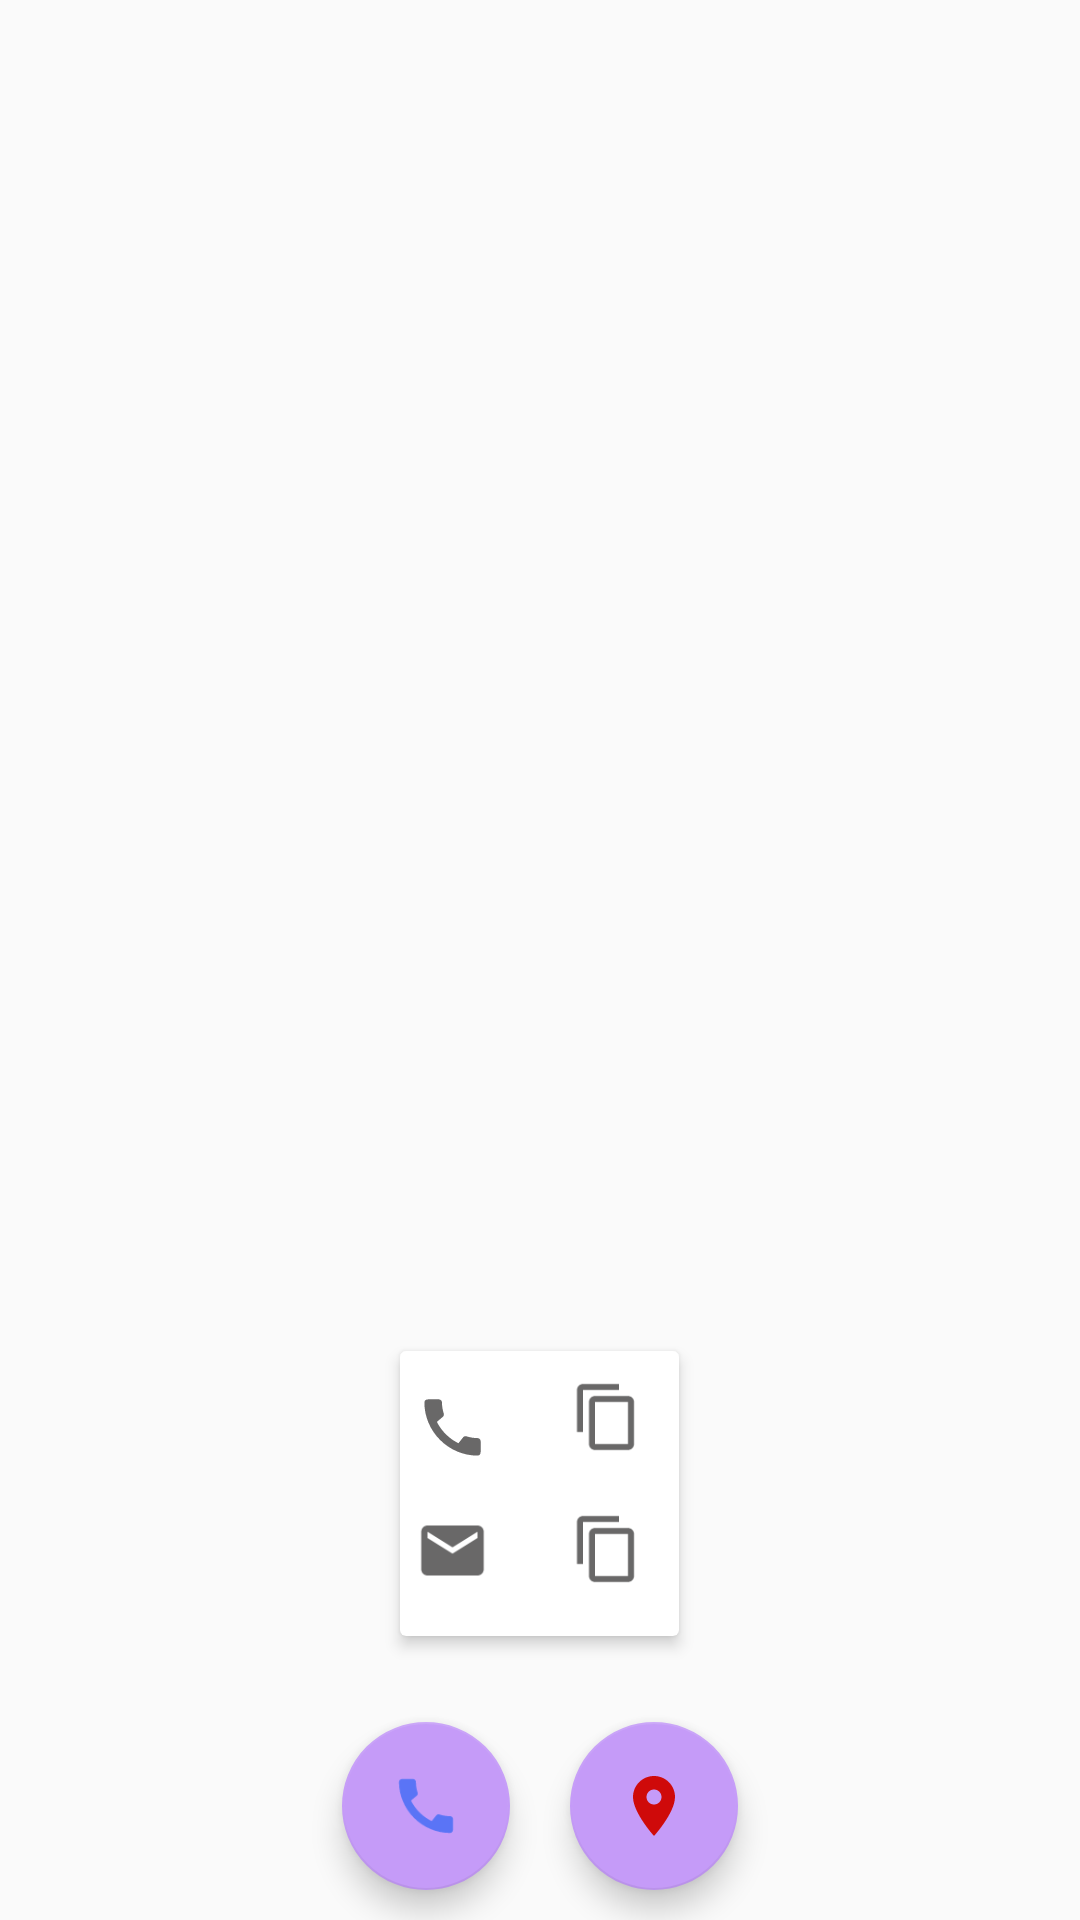

This screen was rendered from an Android layout file. Write that file and the resources it references.
<!-- AndroidManifest.xml: application theme Theme.VacationApp -->
<!-- res/layout/activity_one_add.xml -->
<?xml version="1.0" encoding="utf-8"?>
<RelativeLayout xmlns:android="http://schemas.android.com/apk/res/android"
    xmlns:app="http://schemas.android.com/apk/res-auto"
    xmlns:tools="http://schemas.android.com/tools"
    android:layout_width="match_parent"
    android:layout_height="match_parent"
    tools:context=".OneAddActivity">

    <ProgressBar
        android:id="@+id/progress3"
        android:layout_width="100dp"
        android:layout_height="100dp"
        android:layout_centerInParent="true"
        android:elevation="10dp"/>

    <ScrollView
        android:layout_width="match_parent"
        android:layout_height="match_parent"
        android:scrollbars="none">
        <RelativeLayout
            android:layout_width="match_parent"
            android:layout_height="match_parent">
            <HorizontalScrollView
                android:id="@+id/imageScroll"
                 android:layout_height="300dp"
                android:layout_width="match_parent">
                <RelativeLayout
                    android:layout_width="match_parent"
                    android:layout_height="match_parent">
                    <ImageView
                        android:id="@+id/image1"
                        android:layout_width="match_parent"
                        android:layout_height="match_parent"/>
                    <ImageView
                        android:id="@+id/image2"
                        android:layout_toEndOf="@id/image1"
                        android:layout_width="match_parent"
                        android:layout_height="match_parent"/>
                    <ImageView
                        android:id="@+id/image3"
                        android:layout_toEndOf="@id/image2"
                        android:layout_width="match_parent"
                        android:layout_height="match_parent"/>
                </RelativeLayout>
            </HorizontalScrollView>
            <TextView
                android:id="@+id/hName"
                android:layout_width="wrap_content"
                android:layout_height="wrap_content"
                android:textColor="#813DD4"
                android:textSize="20dp"
                android:layout_below="@+id/imageScroll"
                android:layout_marginStart="10dp"
                android:layout_marginTop="15dp"
                android:layout_alignParentStart="true"/>
            <TextView
                android:id="@+id/hAddress"
                android:layout_below="@+id/hName"
                android:layout_width="wrap_content"
                android:layout_height="wrap_content"
                android:textColor="#813DD4"
                android:textSize="17dp"
                android:layout_marginTop="15dp"
                android:layout_marginStart="15dp"
                android:layout_alignParentStart="true"/>

            <TextView
                android:id="@+id/hDescription"
                android:layout_below="@+id/hAddress"
                android:layout_width="wrap_content"
                android:layout_height="wrap_content"
                android:textColor="#525253"
                android:textSize="19sp"
                android:layout_marginTop="30dp"
                android:layout_marginHorizontal="20dp"
                android:layout_alignParentStart="true"/>

            <androidx.cardview.widget.CardView
                android:id="@+id/card"
                android:layout_below="@id/hDescription"
                android:layout_width="wrap_content"
                android:layout_height="wrap_content"
                android:layout_margin="15dp"
                app:cardElevation="3dp"
                android:layout_centerHorizontal="true">

                <RelativeLayout
                    android:layout_width="match_parent"
                    android:layout_height="match_parent"
                    android:gravity="start">
                    <ImageView
                        android:id="@+id/call"
                        android:layout_width="25dp"
                        android:layout_height="25dp"
                        android:src="@drawable/call"
                        android:layout_marginHorizontal="5dp"
                        android:layout_marginTop="13dp"/>

                    <ImageView
                        android:id="@+id/email"
                        android:layout_width="25dp"
                        android:layout_height="25dp"
                        android:layout_below="@id/call"
                        android:src="@drawable/email"
                        android:layout_marginHorizontal="5dp"
                        android:layout_marginVertical="16dp"/>
                    <TextView
                        android:id="@+id/hCall"
                        android:layout_toEndOf="@id/call"
                        android:layout_width="wrap_content"
                        android:layout_height="wrap_content"
                        android:layout_marginHorizontal="5dp"
                        android:layout_marginTop="10dp"
                        android:textSize="20sp"/>
                    <TextView
                        android:id="@+id/hEmail"
                        android:layout_below="@+id/hCall"
                        android:layout_toEndOf="@id/email"
                        android:layout_width="wrap_content"
                        android:layout_height="wrap_content"
                        android:layout_marginHorizontal="5dp"
                        android:layout_marginTop="15dp"
                        android:textSize="20sp"/>
                    <ImageButton
                        android:id="@+id/toCall"
                        android:layout_toEndOf="@+id/hCall"
                         android:layout_height="wrap_content"
                        android:layout_width="wrap_content"
                        android:src="@drawable/copy"
                        android:backgroundTint="@color/white"/>
                    <ImageButton
                        android:id="@+id/toEmail"
                        android:layout_below="@+id/toCall"
                        android:layout_toEndOf="@+id/hEmail"
                        android:layout_height="wrap_content"
                        android:layout_width="wrap_content"
                        android:src="@drawable/copy"
                        android:backgroundTint="@color/white"/>

                </RelativeLayout>
            </androidx.cardview.widget.CardView>
            <TextView
                android:layout_below="@+id/card"
                android:layout_width="wrap_content"
                android:layout_height="60dp"/>
        </RelativeLayout>
    </ScrollView>

    <RelativeLayout
        android:id="@+id/bottom"
        android:layout_width="wrap_content"
        android:layout_height="wrap_content"
        android:layout_alignParentBottom="true"
        android:layout_centerHorizontal="true">
        <com.google.android.material.floatingactionbutton.FloatingActionButton
            android:id="@+id/callButton"
            android:layout_width="wrap_content"
            android:layout_height="wrap_content"
            android:src="@drawable/ic_call"
            android:layout_marginHorizontal="10dp"
            android:layout_marginVertical="10dp"/>
        <com.google.android.material.floatingactionbutton.FloatingActionButton
            android:id="@+id/locationButton"
            android:layout_width="wrap_content"
            android:layout_height="wrap_content"
            android:src="@drawable/location_button"
            android:layout_marginVertical="10dp"
            android:layout_marginHorizontal="10dp"
            android:layout_toEndOf="@+id/callButton"/>
    </RelativeLayout>

</RelativeLayout>
<!-- resources referenced by this layout -->
<resources>
  <!-- drawable call (drawable) -->
  <vector android:height="24dp" android:tint="#696868"
      android:viewportHeight="24" android:viewportWidth="24"
      android:width="24dp" xmlns:android="http://schemas.android.com/apk/res/android">
      <path android:fillColor="@android:color/white" android:pathData="M20.01,15.38c-1.23,0 -2.42,-0.2 -3.53,-0.56 -0.35,-0.12 -0.74,-0.03 -1.01,0.24l-1.57,1.97c-2.83,-1.35 -5.48,-3.9 -6.89,-6.83l1.95,-1.66c0.27,-0.28 0.35,-0.67 0.24,-1.02 -0.37,-1.11 -0.56,-2.3 -0.56,-3.53 0,-0.54 -0.45,-0.99 -0.99,-0.99H4.19C3.65,3 3,3.24 3,3.99 3,13.28 10.73,21 20.01,21c0.71,0 0.99,-0.63 0.99,-1.18v-3.45c0,-0.54 -0.45,-0.99 -0.99,-0.99z"/>
  </vector>
  <!-- drawable copy (drawable) -->
  <vector android:height="24dp" android:tint="#696868"
      android:viewportHeight="24" android:viewportWidth="24"
      android:width="24dp" xmlns:android="http://schemas.android.com/apk/res/android">
      <path android:fillColor="@android:color/white" android:pathData="M16,1L4,1c-1.1,0 -2,0.9 -2,2v14h2L4,3h12L16,1zM19,5L8,5c-1.1,0 -2,0.9 -2,2v14c0,1.1 0.9,2 2,2h11c1.1,0 2,-0.9 2,-2L21,7c0,-1.1 -0.9,-2 -2,-2zM19,21L8,21L8,7h11v14z"/>
  </vector>
  <!-- drawable email (drawable) -->
  <vector android:height="24dp" android:tint="#696868"
      android:viewportHeight="24" android:viewportWidth="24"
      android:width="24dp" xmlns:android="http://schemas.android.com/apk/res/android">
      <path android:fillColor="@android:color/white" android:pathData="M20,4L4,4c-1.1,0 -1.99,0.9 -1.99,2L2,18c0,1.1 0.9,2 2,2h16c1.1,0 2,-0.9 2,-2L22,6c0,-1.1 -0.9,-2 -2,-2zM20,8l-8,5 -8,-5L4,6l8,5 8,-5v2z"/>
  </vector>
  <!-- drawable ic_call (drawable) -->
  <vector android:height="35dp" android:tint="#5A74F6"
      android:viewportHeight="24" android:viewportWidth="24"
      android:width="35dp" xmlns:android="http://schemas.android.com/apk/res/android">
      <path android:fillColor="@android:color/white" android:pathData="M20.01,15.38c-1.23,0 -2.42,-0.2 -3.53,-0.56 -0.35,-0.12 -0.74,-0.03 -1.01,0.24l-1.57,1.97c-2.83,-1.35 -5.48,-3.9 -6.89,-6.83l1.95,-1.66c0.27,-0.28 0.35,-0.67 0.24,-1.02 -0.37,-1.11 -0.56,-2.3 -0.56,-3.53 0,-0.54 -0.45,-0.99 -0.99,-0.99H4.19C3.65,3 3,3.24 3,3.99 3,13.28 10.73,21 20.01,21c0.71,0 0.99,-0.63 0.99,-1.18v-3.45c0,-0.54 -0.45,-0.99 -0.99,-0.99z"/>
  </vector>
  <!-- drawable location_button (drawable) -->
  <vector android:height="35dp" android:tint="#CF0A0A"
      android:viewportHeight="24" android:viewportWidth="24"
      android:width="35dp" xmlns:android="http://schemas.android.com/apk/res/android">
      <path android:fillColor="@android:color/white" android:pathData="M12,2C8.13,2 5,5.13 5,9c0,5.25 7,13 7,13s7,-7.75 7,-13c0,-3.87 -3.13,-7 -7,-7zM12,11.5c-1.38,0 -2.5,-1.12 -2.5,-2.5s1.12,-2.5 2.5,-2.5 2.5,1.12 2.5,2.5 -1.12,2.5 -2.5,2.5z"/>
  </vector>
  <style name="Theme.VacationApp" parent="Theme.AppCompat.Light.NoActionBar">
          
          <item name="colorPrimary">#C59BF8</item>
          <item name="colorPrimaryDark">#C59BF8</item>
          <item name="colorAccent">#C59BF8</item>
          
      </style>
  <!-- not gathered from this repository: default colours our renderer supplied (Android Studio template values) -->
  <color name="white">#FFFFFFFF</color>
</resources>
